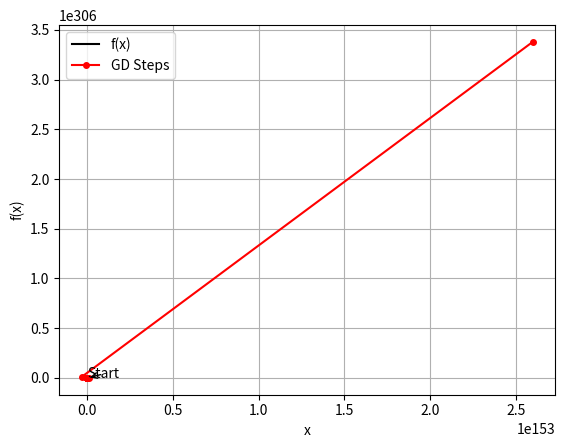

Python code for this plot:
import numpy as np
import matplotlib.pyplot as plt
import random


np.seterr(invalid='ignore', over='ignore')  # suppress warning caused by division by inf

def f(x):
    return 1/(1 + np.exp(3*(x-3))) * 10 * x**2  + 1 / (1 + np.exp(-3*(x-3))) * (0.5*(x-10)**2 + 50)

def fprime(x):
    return 1 / (1 + np.exp((-3)*(x-3))) * (x-10) + 1/(1 + np.exp(3*(x-3))) * 20 * x + (3* np.exp(9))/(np.exp(9-1.5*x) + np.exp(1.5*x))**2 * ((0.5*(x-10)**2 + 50) - 10 * x**2) 

def run(start, lr, loop):
    x = start
    values = []
    values.append([start, f(start)])
    for i in range(loop):
        x = x - fprime(x) * lr
        values.append([x, f(x)])
    return values



# x = np.linspace(-5,20,100)
# plt.plot(x,f(x), 'k')
# plt.plot()
# plt.show()

start = random.randrange(-5, 20)
lr = 4
loop = 200
values = run(start, lr, loop)

points = np.array(values)
x_vals = points[:, 0]
y_vals = points[:, 1]

x = np.linspace(-5, 20, 100)
plt.plot(x, f(x), 'k', label='f(x)')

# Vẽ các bước descent
plt.plot(x_vals, y_vals, 'ro-', markersize=4, label='GD Steps')

# Chú thích điểm đầu và cuối
plt.annotate("Start", xy=(x_vals[0], y_vals[0]), xytext=(x_vals[0]+0.5, y_vals[0]+10),
             arrowprops=dict(facecolor='green', arrowstyle='->'), fontsize=10)

plt.annotate("End", xy=(x_vals[-1], y_vals[-1]), xytext=(x_vals[-1]-2, y_vals[-1]-10),
             arrowprops=dict(facecolor='blue', arrowstyle='->'), fontsize=10)

plt.xlabel('x')
plt.ylabel('f(x)')
plt.legend()
plt.grid(True)
plt.show()
